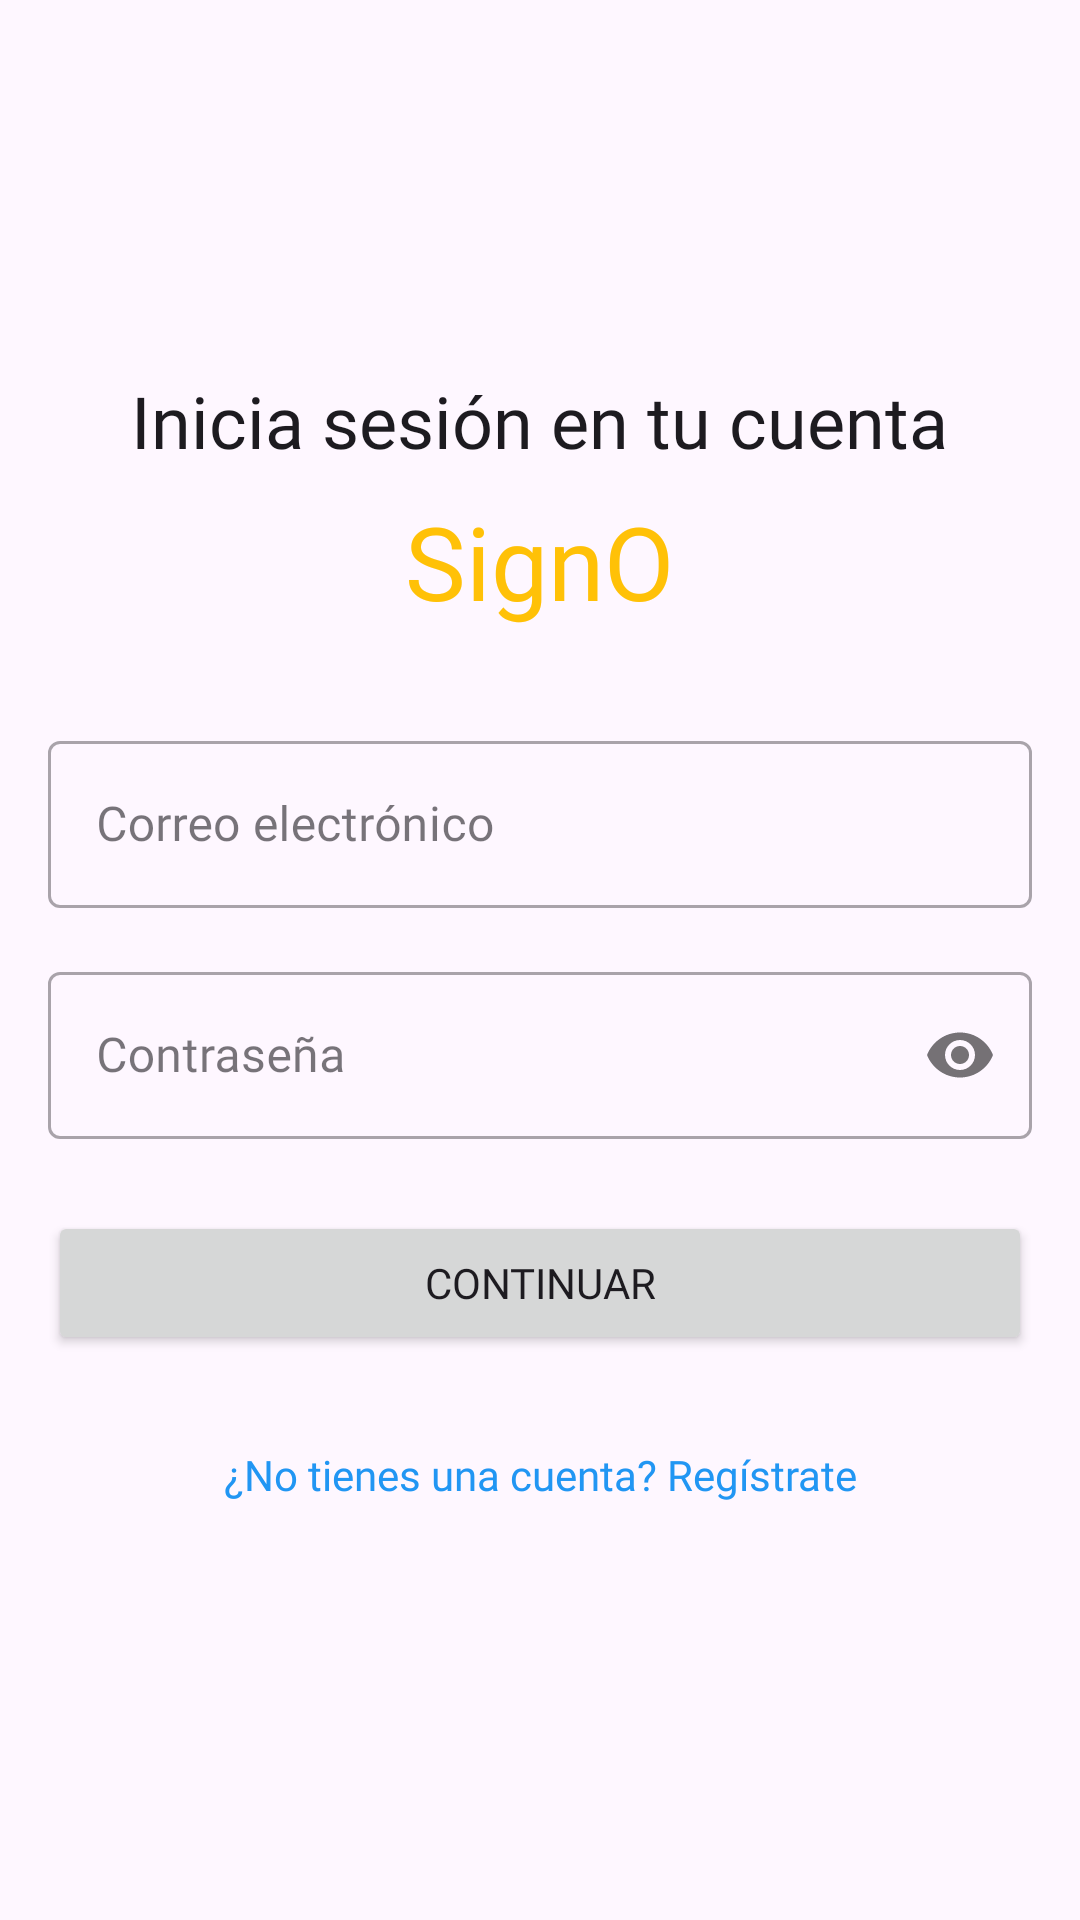

Here is an Android app screen rendered from its layout file. Give the layout XML and the strings, colors and styles it references.
<!-- AndroidManifest.xml: application theme Theme.SignO -->
<!-- res/layout/fragment_login.xml -->
<?xml version="1.0" encoding="utf-8"?>
<LinearLayout xmlns:android="http://schemas.android.com/apk/res/android"
    xmlns:tools="http://schemas.android.com/tools"
    xmlns:app="http://schemas.android.com/apk/res-auto"
    android:layout_width="match_parent"
    android:layout_height="match_parent"
    android:orientation="vertical"
    android:gravity="center"
    android:padding="16dp"
    tools:context=".login.LoginFragment">

    <TextView
        android:id="@+id/textView"
        android:layout_width="wrap_content"
        android:layout_height="wrap_content"
        android:layout_marginBottom="8dp"
        android:fontFamily="@font/inter_semibold"
        android:text="Inicia sesión en tu cuenta"
        android:textAlignment="center"
        android:textAppearance="@style/TextAppearance.AppCompat.Medium"
        android:textColor="?attr/colorOnSurface"
        android:textSize="24sp" />

    <TextView
        android:id="@+id/textView2"
        android:layout_width="wrap_content"
        android:layout_height="wrap_content"
        android:layout_marginBottom="32dp"
        android:fontFamily="@font/inter_semibold"
        android:text="SignO"
        android:textColor="?attr/colorPrimary"
        android:textSize="34sp" />

    <com.google.android.material.textfield.TextInputLayout
        android:id="@+id/email_layout"
        style="@style/Widget.MaterialComponents.TextInputLayout.OutlinedBox"
        android:layout_width="match_parent"
        android:layout_height="wrap_content"
        android:hint="Correo electrónico">

        <com.google.android.material.textfield.TextInputEditText
            android:id="@+id/email_edit_text"
            android:layout_width="match_parent"
            android:layout_height="wrap_content"
            android:fontFamily="@font/inter_medium"
            android:inputType="textEmailAddress" />

    </com.google.android.material.textfield.TextInputLayout>

    <com.google.android.material.textfield.TextInputLayout
        android:id="@+id/password_layout"
        style="@style/Widget.MaterialComponents.TextInputLayout.OutlinedBox"
        android:layout_width="match_parent"
        android:layout_height="wrap_content"
        android:layout_marginTop="16dp"
        app:passwordToggleEnabled="true"
        android:hint="Contraseña">

        <com.google.android.material.textfield.TextInputEditText
            android:id="@+id/password_edit_text"
            android:layout_width="match_parent"
            android:layout_height="wrap_content"
            android:fontFamily="@font/inter_medium"
            android:inputType="textPassword" />

    </com.google.android.material.textfield.TextInputLayout>

    <Button
        android:id="@+id/login_button"
        android:layout_width="match_parent"
        android:layout_height="wrap_content"
        android:layout_marginTop="24dp"
        android:fontFamily="@font/inter_semibold"
        android:text="Continuar" />

    <ProgressBar
        android:id="@+id/progress_bar"
        style="?android:attr/progressBarStyle"
        android:layout_width="wrap_content"
        android:layout_height="wrap_content"
        android:layout_marginTop="16dp"
        android:visibility="gone" />

    <TextView
        android:id="@+id/btnIrARegistro"
        android:layout_width="wrap_content"
        android:layout_height="48dp"
        android:layout_marginTop="16dp"
        android:clickable="true"
        android:focusable="true"
        android:fontFamily="@font/inter_medium"
        android:gravity="center"
        android:text="¿No tienes una cuenta? Regístrate"
        android:textColor="@color/blue_500" />

</LinearLayout>
<!-- resources referenced by this layout -->
<resources>
  <color name="blue_500">#2196F3</color>
  <style name="Theme.SignO" parent="Base.Theme.SignO" />
  <style name="Base.Theme.SignO" parent="Theme.Material3.DayNight.NoActionBar">
          
          <item name="colorPrimary">@color/yellow_primary</item>
          <item name="colorPrimaryVariant">@color/yellow_dark</item>
          <item name="colorOnPrimary">@color/black</item>
  
          
          <item name="colorSecondary">@color/yellow_primary</item>
          <item name="colorSecondaryVariant">@color/yellow_dark</item>
          
          
          <item name="android:statusBarColor">?attr/colorPrimaryVariant</item>
          
          
      </style>
  <color name="yellow_primary">#FFC107</color>
  <color name="yellow_dark">#FFA000</color>
  <color name="black">#FF000000</color>
</resources>
